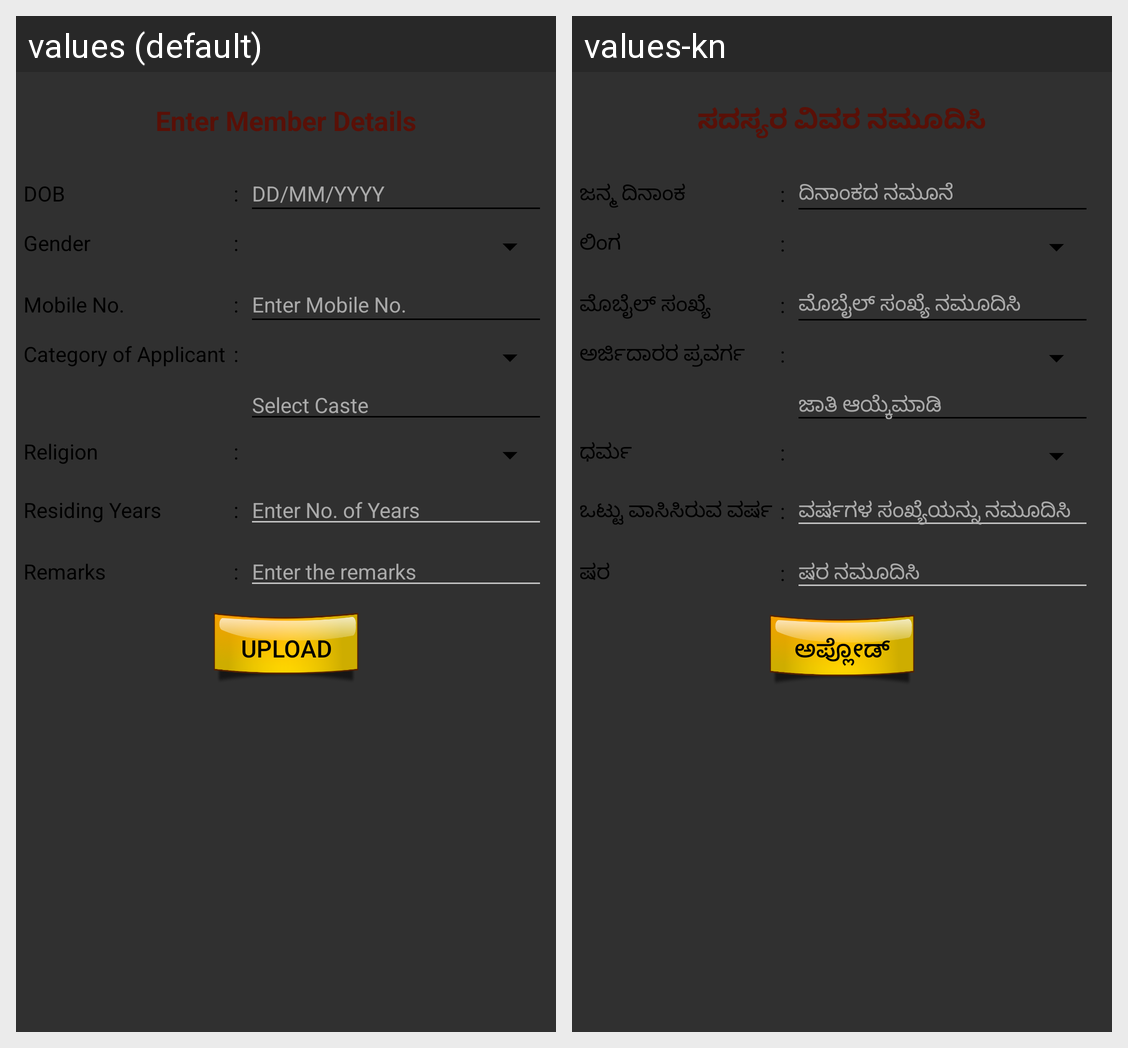

Translations of the strings shown on this Android screen, per locale in the grid:
Android screen res/layout/e_kshana_freeze_member_details_second.xml rendered under 2 locales, left to right: values (default), values-kn. Device: Nexus 5 (rendered at 1080×1920; each locale shown at half size, 540×960, under a caption strip naming it); theme AppTheme.
Strings drawn on this screen, with the default value and each locale's value (text and hints the layout hard-codes, and strings that could not be matched under every locale, appear in the picture but are not listed):

enter_member_details
  values: Enter Member Details
  values-kn: ಸದಸ್ಯರ ವಿವರ ನಮೂದಿಸಿ

dob
  values: DOB
  values-kn: ಜನ್ಮ ದಿನಾಂಕ

colon_space
  values: :
  values-kn: :

date_format
  values: DD/MM/YYYY
  values-kn: ದಿನಾಂಕದ ನಮೂನೆ

gender
  values: Gender
  values-kn: ಲಿಂಗ

mobile_no
  values: Mobile No.
  values-kn: ಮೊಬೈಲ್ ಸಂಖ್ಯೆ

enter_mobile_no
  values: Enter Mobile No.
  values-kn: ಮೊಬೈಲ್ ಸಂಖ್ಯೆ ನಮೂದಿಸಿ

category_of_applicant
  values: Category of Applicant
  values-kn: ಅರ್ಜಿದಾರರ ಪ್ರವರ್ಗ

select_caste
  values: Select Caste
  values-kn: ಜಾತಿ ಆಯ್ಕೆಮಾಡಿ

religion
  values: Religion
  values-kn: ಧರ್ಮ

residing_years
  values: Residing Years
  values-kn: ಒಟ್ಟು ವಾಸಿಸಿರುವ ವರ್ಷ

enter_no_of_years
  values: Enter No. of Years
  values-kn: ವರ್ಷಗಳ ಸಂಖ್ಯೆಯನ್ನು ನಮೂದಿಸಿ

remarks
  values: Remarks
  values-kn: ಷರ

enter_the_remarks
  values: Enter the remarks
  values-kn: ಷರ ನಮೂದಿಸಿ

upload
  values: Upload
  values-kn: ಅಪ್ಲೋಡ್
